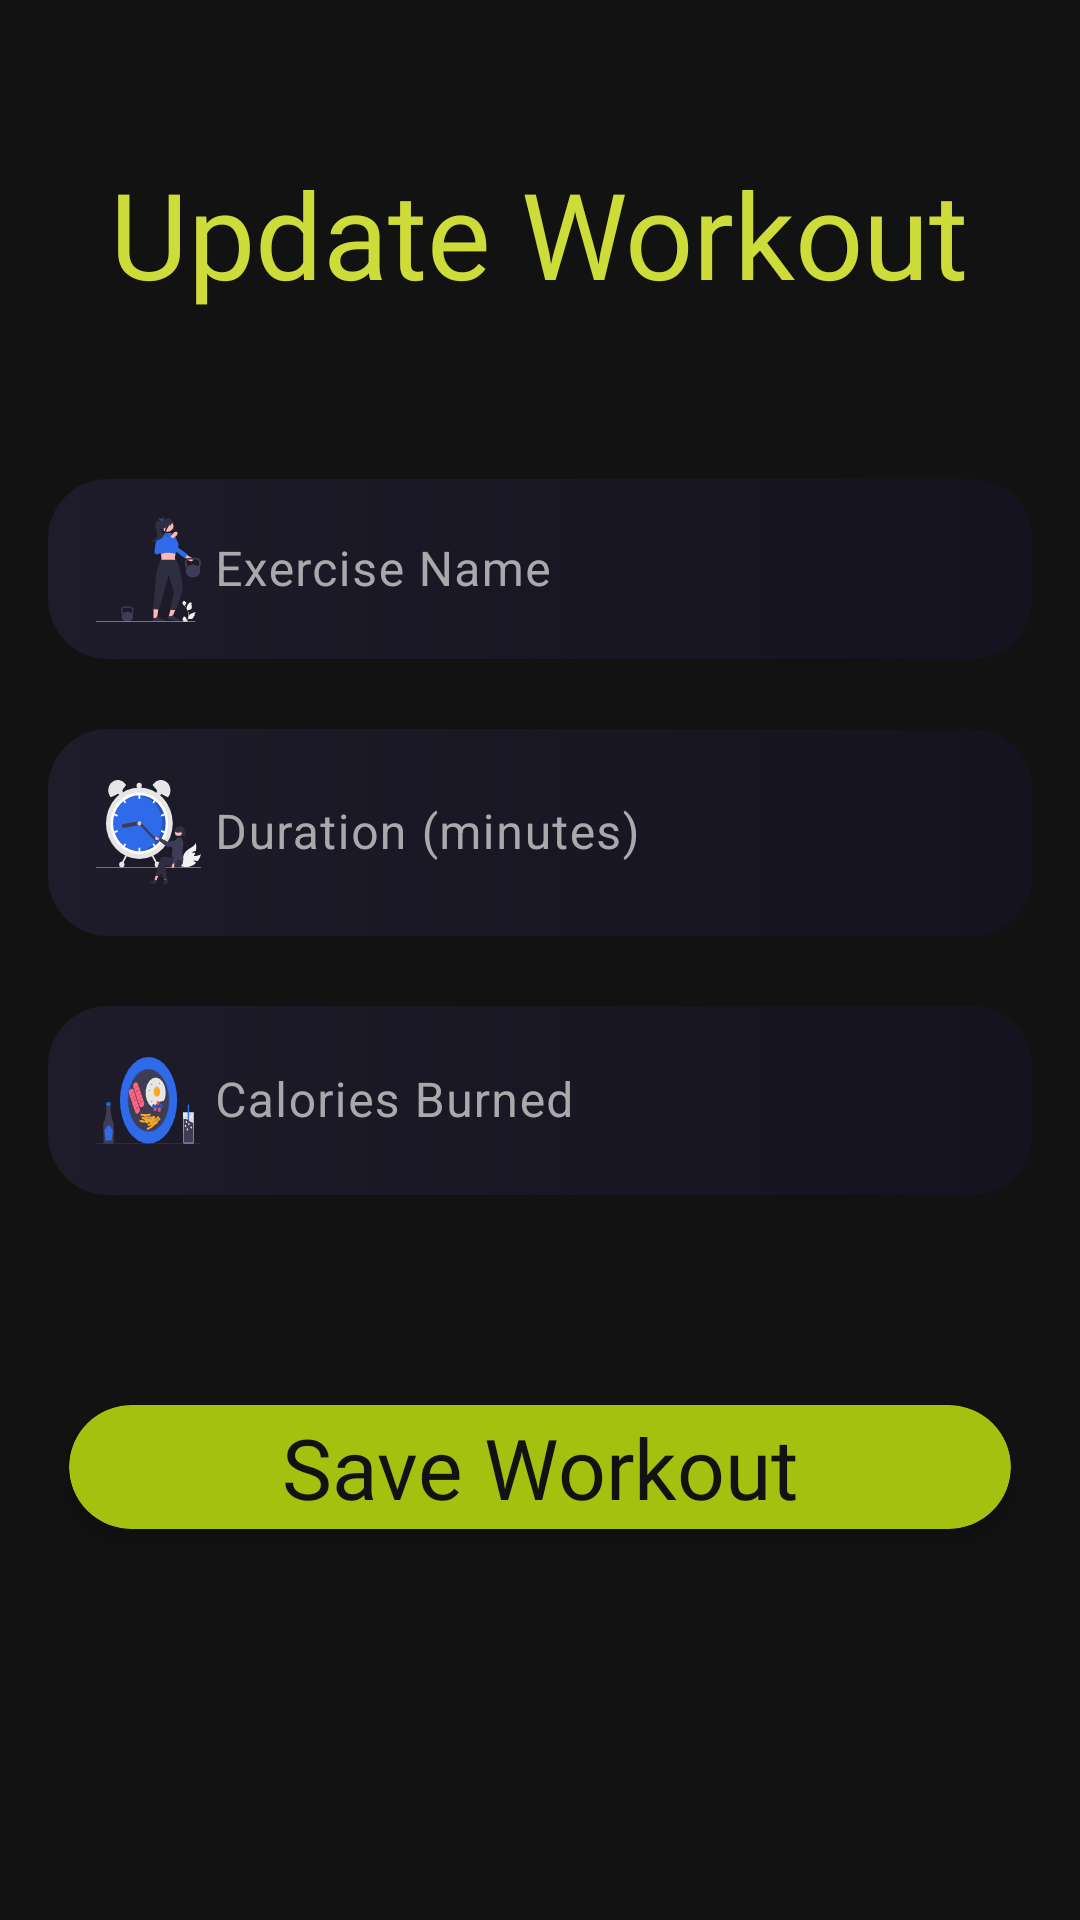

Reconstruct the res/layout file that produces this screen, plus the resources it refers to.
<!-- AndroidManifest.xml: application theme Theme.FitTrack -->
<!-- res/layout/activity_update_workout.xml -->
<?xml version="1.0" encoding="utf-8"?>
<LinearLayout xmlns:android="http://schemas.android.com/apk/res/android"
    android:layout_width="match_parent"
    android:layout_height="match_parent"
    xmlns:app="http://schemas.android.com/apk/res-auto"
    xmlns:tools="http://schemas.android.com/tools"
    android:orientation="vertical"
    android:padding="16dp"
    tools:context=".UpdateWorkout"
    android:background="@color/materialGrey">

    <TextView
        android:layout_width="wrap_content"
        android:layout_height="wrap_content"
        android:layout_gravity="center"
        android:layout_marginTop="35dp"
        android:fontFamily="@font/baloo_bhai"
        android:text="Update Workout"
        android:textColor="#cddc39"
        android:textSize="40dp">

    </TextView>
    <com.google.android.material.textfield.TextInputLayout
        android:layout_width="match_parent"
        android:layout_height="wrap_content"
        android:layout_marginTop="50dp"
        app:hintTextColor="#A8A9AB"
        android:textColorHint="#A8A9AB"
        app:boxBackgroundMode="outline"
        app:boxStrokeColor="@android:color/white"
        app:hintEnabled="true">
        <com.google.android.material.textfield.TextInputEditText
            android:id="@+id/updateExerciseName"
            android:layout_width="match_parent"
            android:layout_height="wrap_content"
            android:height="60dp"
            android:textColor="#A8A9AB"
            android:background="@drawable/inputbgrad"
            android:drawableStart="@drawable/exercise_routine"
            android:hint=" Exercise Name"/>
    </com.google.android.material.textfield.TextInputLayout>

    <com.google.android.material.textfield.TextInputLayout
        android:layout_width="match_parent"
        android:layout_height="wrap_content"
        android:layout_marginTop="18dp"
        app:hintTextColor="#A8A9AB"
        android:textColorHint="#A8A9AB"
        app:boxBackgroundMode="outline"
        app:boxStrokeColor="@android:color/white"
        app:hintEnabled="true">
        <com.google.android.material.textfield.TextInputEditText
            android:id="@+id/updateDuration"
            android:layout_width="match_parent"
            android:layout_height="wrap_content"
            android:height="60dp"
            android:textColor="#A8A9AB"
            android:background="@drawable/inputbgrad"
            android:drawableStart="@drawable/time"
            android:hint=" Duration (minutes)"
            android:inputType="number" />
    </com.google.android.material.textfield.TextInputLayout>

    <com.google.android.material.textfield.TextInputLayout
        android:layout_width="match_parent"
        android:layout_height="wrap_content"
        android:layout_marginTop="18dp"
        app:boxStrokeColor="#A8A9AB"
        android:textColorHint="#A8A9AB">
        <com.google.android.material.textfield.TextInputEditText
            android:id="@+id/updateCalories"
            android:layout_width="match_parent"
            android:layout_height="wrap_content"
            android:height="60dp"
            android:textColor="#A8A9AB"
            android:background="@drawable/inputbgrad"
            android:hint=" Calories Burned"
            android:drawableStart="@drawable/calories"
            android:inputType="number" />

    </com.google.android.material.textfield.TextInputLayout>


    <androidx.cardview.widget.CardView
        android:id="@+id/btnUpdate"
        android:layout_gravity="center"
        android:layout_width="match_parent"
        android:layout_height="wrap_content"
        app:cardElevation="5dp"
        android:layout_marginStart="7dp"
        android:layout_marginEnd="7dp"
        app:cardCornerRadius="30dp"
        android:layout_marginTop="70dp"
        app:cardBackgroundColor="#A5C10F">
        <TextView
            android:layout_width="wrap_content"
            android:layout_height="wrap_content"
            android:layout_gravity="center"
            android:fontFamily="@font/adlam_display"
            android:padding="2dp"
            android:text="Save Workout"
            android:textColor="@color/materialGrey"
            android:textSize="28sp">
        </TextView>
    </androidx.cardview.widget.CardView>

</LinearLayout>
<!-- resources referenced by this layout -->
<resources>
  <color name="materialGrey">#121212</color>
  <!-- drawable calories: vector/xml drawable (drawable, 18118 chars, omitted) -->
  <!-- drawable exercise_routine: vector/xml drawable (drawable, 8242 chars, omitted) -->
  <!-- drawable inputbgrad (drawable) -->
  <?xml version="1.0" encoding="utf-8"?>
  <selector xmlns:android="http://schemas.android.com/apk/res/android">
      <item>
          <shape android:shape="rectangle">
              <gradient
                  android:startColor="@color/input1"
                  android:endColor="@color/input2">
              </gradient>
              <corners
                  android:radius="20dp">
              </corners>
          </shape>
      </item>
  </selector>
  <!-- drawable time: vector/xml drawable (drawable, 10920 chars, omitted) -->
  <style name="Theme.FitTrack" parent="Base.Theme.FitTrack" />
  <color name="input1">#1E1B2A</color>
  <color name="input2">#15131F</color>
  <style name="Base.Theme.FitTrack" parent="Theme.Material3.DayNight.NoActionBar">
          
          
      </style>
</resources>
